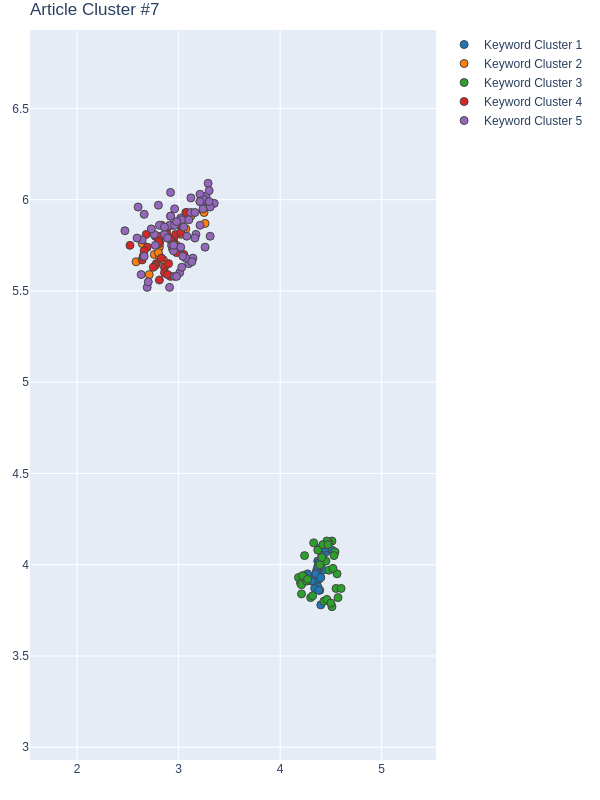

Source data for this figure (header and first rows):
Group, score, NumPhrases, Key-phrases, NumDocs, DocIds
1, 0.6653, 28, ['Active learning', 'Ambient Intelligent…, 25, [4, 13, 32, 83, 84, 110, 117, 133, 146, …
2, 0.494, 18, ['distribution waveform', 'dynamic and s…, 15, [3, 4, 30, 32, 97, 104, 110, 133, 210, 2…
3, 0.3766, 34, ['Advanced Visual Big Data Analysis', 'a…, 21, [3, 13, 22, 30, 32, 83, 110, 133, 156, 1…
4, 0.3116, 35, ['Accurate traffic forecasting', 'activi…, 27, [4, 22, 30, 32, 83, 84, 104, 110, 117, 1…
5, 0.189, 65, ['adaptative meta', 'assault and offense…, 34, [3, 4, 13, 22, 30, 32, 83, 84, 97, 104, …
